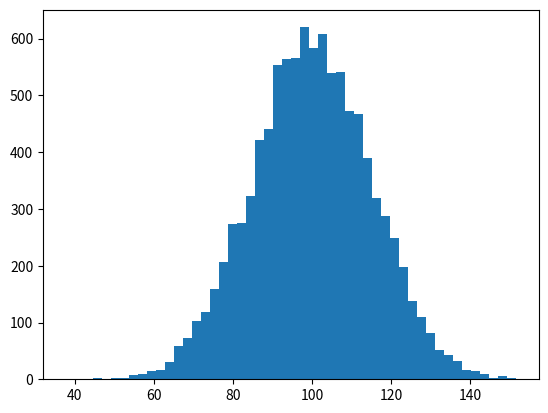

Generate this figure with matplotlib: (Note: this script raises an exception after producing the figure.)
import math
import matplotlib.pyplot as plt
from random import gauss

print("dnf")



def euclidien_dist(x,y): # x , y vecteur de meme taille
	#print("machin")
	a = [0,0]
	
	for i in range(0,2) :
		#print(x[i],y[i])
		
		a[i] = x[i]-y[i]
		a[i] = a[i]*a[i]
		

	b = a[0]+a[1]	
	b = math.sqrt(b)
	return b
		
def gaussienne_activity(a , b , sig):# a et b centre, sig 

	grille = []
	for i in range(45):
		grille.append([i+0.0] * 45)
	#grille = []
	#grid = [[0] * 45 for _ in range(45)]
	for i in grille : 
		#print()
		for y in i :
			y = gauss(a,b)
			#print(y)

	x = [gauss(100,15) for i in range(10000)]

	num_bins = 50
	n, bins, patches = plt.hist(x, num_bins, normed=1, facecolor='green', alpha=0.5)

	plt.show()
	#print(grille[0][1])
def main() :

	x = [0,0]
	y = [1,0]
	
	d = euclidien_dist(x,y)
	print(d)
	
	gaussienne_activity(0,0,3)
	
main()